Labelled photos from "Dataset Kelapa Sawit", an image-classification folder in AnantawidyaPrayoga/Oil-Palm. The possible labels are: empty bunch, overripe, ripe, rotten, underripe, unripe.

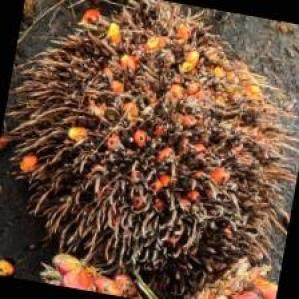
Label: overripe

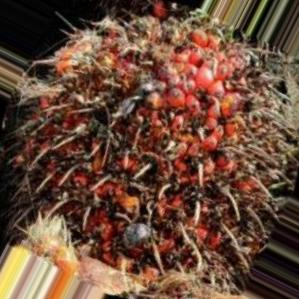
Label: ripe

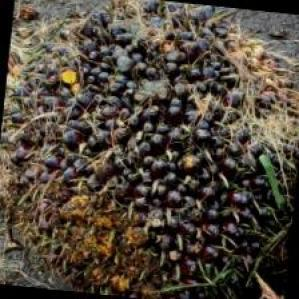
Label: unripe

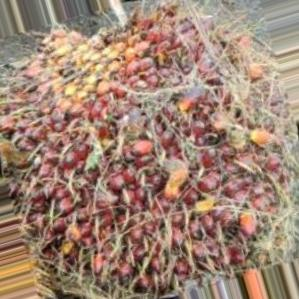
Label: underripe

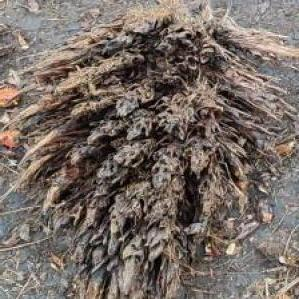
Label: empty bunch

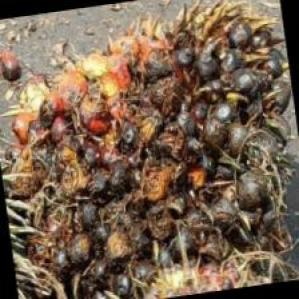
Label: rotten
